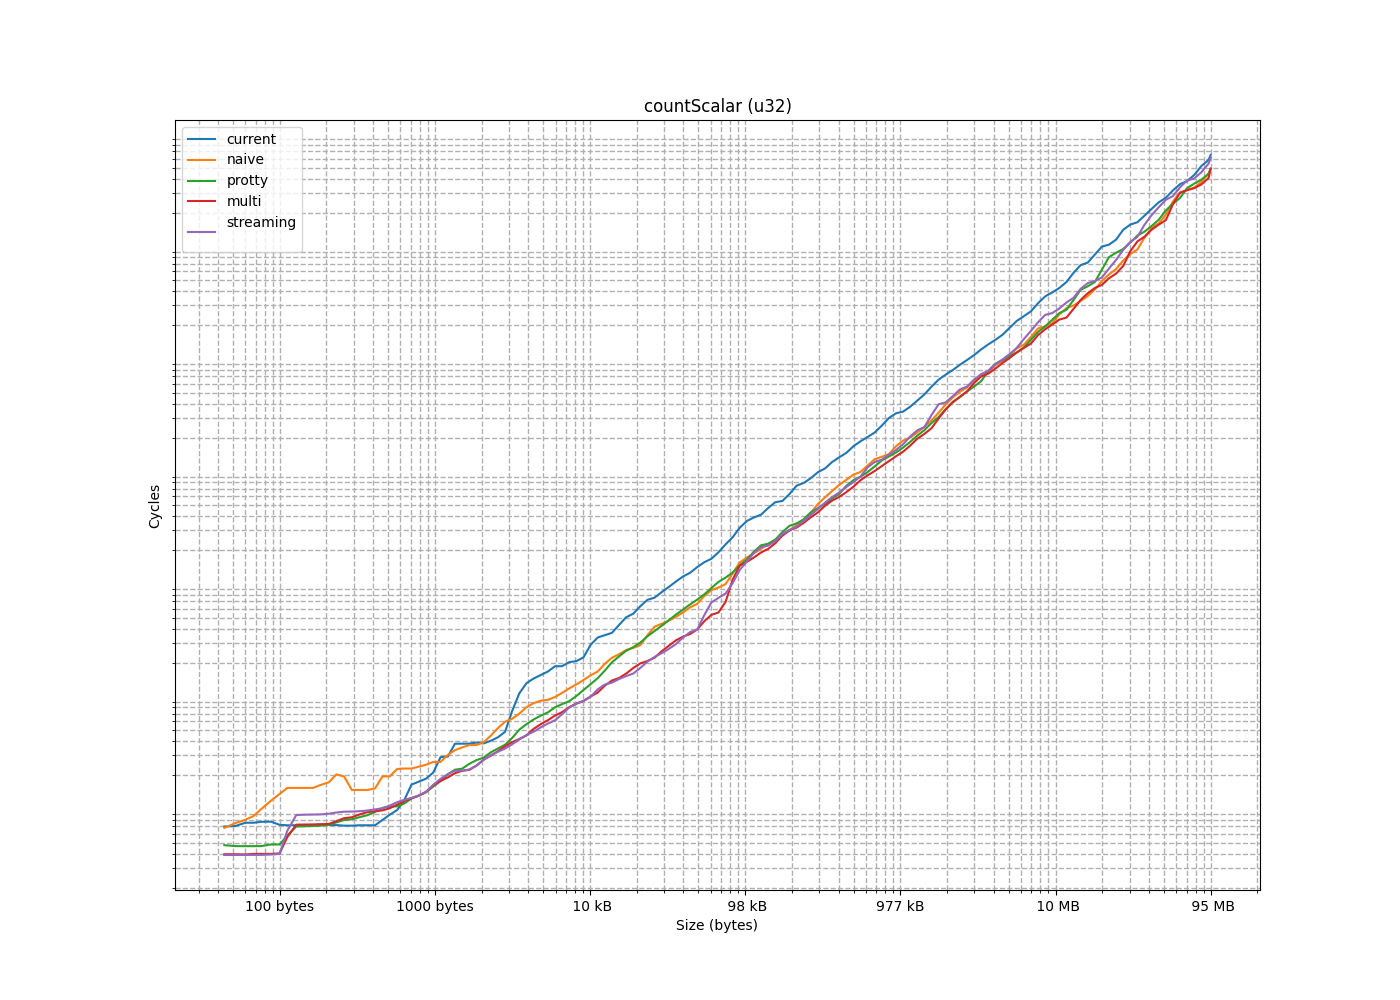

The file beside this chart, header and first rows:
size, current, naive, protty, multi, streaming
4, 4.888, 3.779, 5.152, 3.888, 3.884
8, 5.509, 5.19, 5.163, 3.936, 3.885
12, 6.26, 5.095, 4.668, 3.9, 3.948
16, 7.048, 6.059, 4.865, 3.991, 3.886
20, 8.011, 6.235, 4.679, 4.063, 3.901
24, 8.695, 7.353, 5.115, 3.988, 3.893
28, 9.211, 7.658, 5.003, 4.068, 3.901
32, 9.819, 8.362, 4.681, 3.999, 4.014
36, 5.729, 8.97, 3.919, 3.143, 3.918
44, 6.927, 10.99, 3.933, 3.285, 3.965
52, 7.087, 12.74, 3.895, 3.116, 3.895
60, 8.054, 14.52, 3.895, 3.117, 3.896
68, 4.703, 16.27, 7.021, 7.265, 8.884
76, 7.379, 18.12, 7.131, 7.294, 8.8
88, 8.59, 28.95, 6.956, 7.408, 8.926
100, 5.948, 23.6, 7.098, 7.285, 8.988
112, 7.249, 26.73, 7.346, 7.256, 8.915
128, 9.574, 6.43, 7.017, 7.335, 9.477
144, 7.026, 8.331, 8.094, 8.54, 9.17
164, 6.11, 11.34, 8.12, 8.35, 9.612
184, 8.803, 16.47, 7.856, 8.214, 9.775
208, 7.148, 22.5, 8.809, 9.369, 9.51
232, 7.033, 29.02, 8.816, 9.396, 9.455
260, 7.081, 10.3, 10.45, 9.718, 10.22
292, 7.19, 13.03, 10.01, 9.73, 10.09
328, 8.975, 22.88, 10.6, 11.34, 12.29
368, 10.62, 32.68, 10.55, 10.56, 11.2
412, 19.53, 14.04, 11.81, 12.16, 11.81
460, 22.56, 24.84, 13.44, 12.78, 12.83
512, 40.89, 15.87, 22.27, 20.05, 22.91
572, 43.48, 22.92, 13.02, 13.4, 13.49
636, 13.45, 37.54, 14.69, 14.94, 14.94
708, 41.72, 27.55, 16.98, 17.38, 17.9
788, 15.47, 24.61, 18.38, 18.11, 19.2
876, 17.61, 37.28, 27.19, 22.34, 22.77
976, 45.84, 32.93, 22.45, 21.55, 21.56
1088, 35.21, 33.79, 23.21, 22.22, 22.17
1212, 23.24, 36.74, 27.2, 26.3, 25.86
1348, 41.04, 41.11, 30.03, 28.64, 28.79
1500, 92.69, 56.22, 33.85, 31, 31.47
1668, 56.05, 48.67, 35.12, 34.3, 33.11
1856, 36.86, 63.71, 39.41, 37.9, 35.79
2064, 39.74, 63.16, 46.26, 40.73, 39.4
2296, 201.1, 77.07, 55.24, 43.15, 43.67
2552, 141.7, 83.5, 58.27, 46.92, 47.11
2836, 202.2, 91.18, 68.3, 57.29, 58.73
3152, 120.8, 94.53, 66.82, 69.46, 50.24
3504, 147.4, 92.4, 76.23, 56.27, 56.25
3896, 163.1, 103.2, 83.95, 65.86, 64.14
4332, 202, 112.2, 87.2, 75.95, 75.11
4816, 170.3, 124, 94.54, 84.76, 84.41
5352, 341.2, 132.4, 107.4, 88.36, 88.21
5948, 210.5, 147.6, 120.9, 94.45, 94.04
6612, 234.8, 160.8, 136.3, 105.7, 104.9
7348, 360.7, 172.5, 154.7, 111.2, 126.5
8168, 375, 217.8, 185.4, 138.4, 129.3
9076, 522.4, 224.2, 217.5, 139.2, 136.1
10088, 567.3, 250.5, 236.5, 152.9, 149.9
11212, 328.4, 267.7, 273.3, 202.3, 154.1
12460, 490.2, 272.8, 275.7, 166.7, 166.1
... 86 more rows
